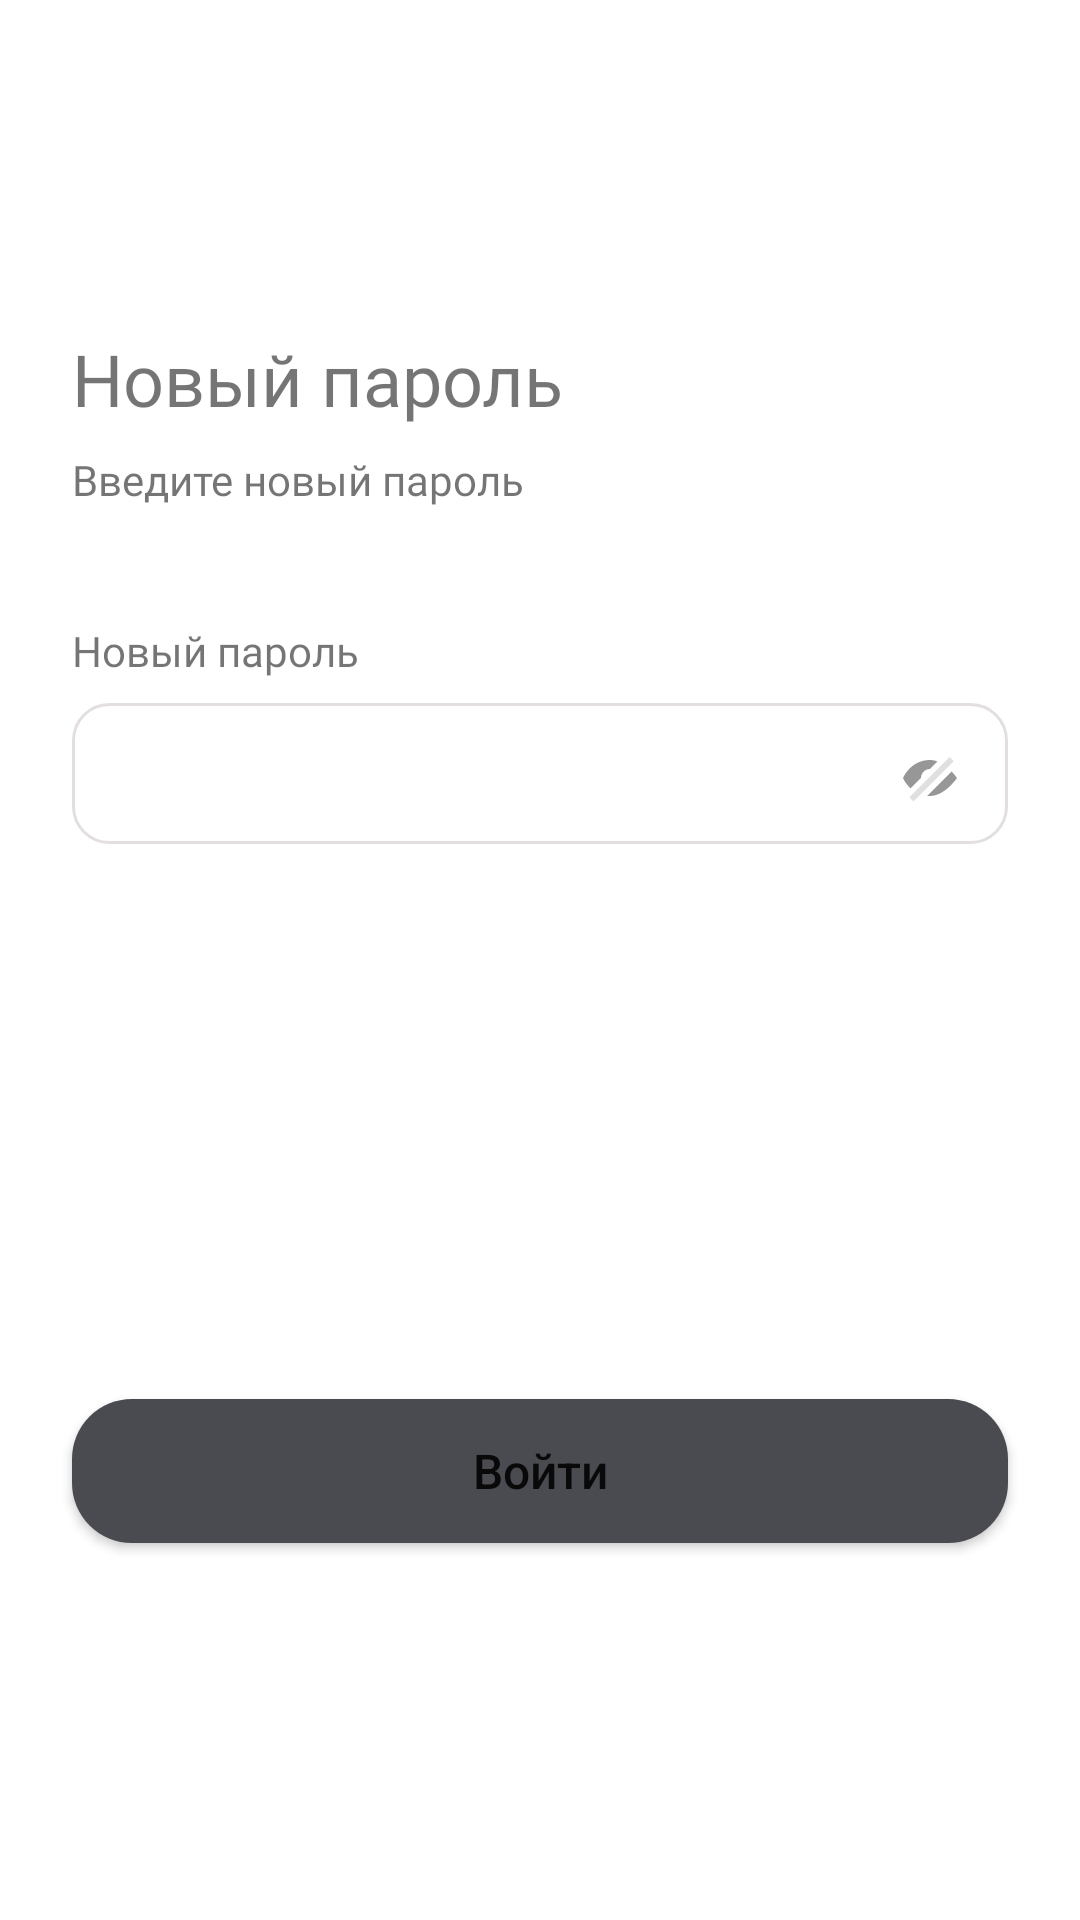

Here is an Android app screen rendered from its layout file. Give the layout XML and the strings, colors and styles it references.
<!-- AndroidManifest.xml: application theme Theme.EvProgect -->
<!-- res/layout/activity_new_password.xml -->
<?xml version="1.0" encoding="utf-8"?>
<RelativeLayout xmlns:android="http://schemas.android.com/apk/res/android"
    xmlns:app="http://schemas.android.com/apk/res-auto"
    xmlns:tools="http://schemas.android.com/tools"
    android:layout_width="match_parent"
    android:layout_height="match_parent"
    tools:context=".NewPassword">

    <TextView
        android:id="@+id/titleSingIn"
        android:layout_width="match_parent"
        android:layout_height="wrap_content"
        android:fontFamily="@font/roboto_medium"
        android:text="Новый пароль"
        android:layout_marginTop="110dp"
        android:layout_marginLeft="24sp"
        android:textSize="24sp" />

    <TextView
        android:id="@+id/textSingIn"
        android:layout_width="wrap_content"
        android:layout_height="wrap_content"
        android:layout_below="@+id/titleSingIn"
        android:layout_marginLeft="24sp"
        android:layout_marginTop="8sp"
        android:fontFamily="@font/roboto_medium"
        android:text="Введите новый пароль"
       />

    <TextView
        android:id="@+id/textEmail"
        android:layout_width="wrap_content"
        android:layout_height="wrap_content"
        android:layout_below="@+id/textSingIn"
        android:layout_marginLeft="24sp"
        android:layout_marginTop="38dp"
        android:textSize="14sp"
        android:text="Новый пароль"
        android:fontFamily="@font/roboto_medium"
        />

    <EditText
        android:id="@+id/editTextNewPassword"
        android:layout_width="match_parent"
        android:layout_height="wrap_content"
        android:layout_below="@+id/textEmail"
        android:layout_marginHorizontal="24sp"
        android:layout_marginTop="8dp"
        android:paddingTop="14sp"
        android:textSize="14sp"
        android:fontFamily="@font/roboto_medium"
        android:paddingBottom="14sp"
        android:paddingLeft="10sp"
        android:background="@drawable/input_empty"
        android:ems="10"
        android:inputType="textPassword"
        />

    <ImageView
        android:id="@+id/viewPassword"
        android:layout_width="wrap_content"
        android:layout_height="wrap_content"
        android:layout_alignTop="@+id/editTextNewPassword"
        android:layout_alignEnd="@+id/editTextNewPassword"
        android:layout_marginTop="13dp"
        android:layout_marginEnd="14dp"
        android:src="@drawable/view_pas" />

    <Button
        android:id="@+id/buttonLogIntoHome"
        android:layout_width="match_parent"
        android:layout_height="wrap_content"
        android:layout_below="@+id/editTextNewPassword"
        android:layout_marginHorizontal="24dp"
        android:layout_marginTop="185sp"
        android:text="Войти"
        android:background="@drawable/btn_active"
        android:textAllCaps="false"
        android:textIsSelectable="false"
        android:textSize="16sp"
        app:cornerRadius="4dp" />
</RelativeLayout>
<!-- resources referenced by this layout -->
<resources>
  <!-- drawable btn_active (drawable) -->
  <?xml version="1.0" encoding="utf-8"?>
  <selector xmlns:android="http://schemas.android.com/apk/res/android">
      <item android:state_checked="true">
          <shape>
              <solid android:color="@color/btnColor"/>
              <corners android:radius="20dp"/>
          </shape>
      </item>
      <item>
          <shape>
              <solid android:color="#4A4B50"/>
              <corners android:radius="20dp"/>
          </shape>
      </item>
  </selector>
  <!-- drawable input_empty (drawable) -->
  <?xml version="1.0" encoding="utf-8"?>
  <shape xmlns:android="http://schemas.android.com/apk/res/android">
      <corners android:radius="12dp"/>
      <stroke android:width="1dp" android:color="@color/inputColor_empty"/>
  </shape>
  <!-- drawable view_pas (drawable) -->
  <vector xmlns:android="http://schemas.android.com/apk/res/android"
      android:width="24dp"
      android:height="24dp"
      android:viewportWidth="24"
      android:viewportHeight="24">
    <path
        android:pathData="M11.095,17.961C11.388,17.986 11.689,18 12,18C16.909,18 21,12 21,12C21,12 20.33,11.018 19.208,9.848L11.095,17.961Z"
        android:fillColor="#979797"
        android:fillType="evenOdd"/>
    <path
        android:pathData="M14.505,6.495C13.708,6.187 12.866,6 12,6C5.455,6 3,12 3,12C3,12 3.75,13.833 5.527,15.473L9,12C9,10.343 10.343,9 12,9L14.505,6.495Z"
        android:fillColor="#979797"
        android:fillType="evenOdd"/>
    <path
        android:pathData="M5.1,18.435l13.435,-13.435l1.414,1.414l-13.435,13.435z"
        android:strokeAlpha="0.3"
        android:fillColor="#979797"
        android:fillAlpha="0.3"/>
  </vector>
  <style name="Theme.EvProgect" parent="Theme.MaterialComponents.DayNight.NoActionBar">
          
          <item name="colorPrimary">@color/btnColor</item>
          <item name="colorPrimaryVariant">@color/purple_700</item>
          <item name="colorOnPrimary">@color/white</item>
          
          <item name="colorSecondary">@color/teal_200</item>
          <item name="colorSecondaryVariant">@color/teal_700</item>
          <item name="colorOnSecondary">@color/black</item>
          
          <item name="android:statusBarColor">?attr/colorPrimaryVariant</item>
          
      </style>
  <color name="btnColor">#CF4D4F</color>
  <color name="inputColor_empty">#E4DFDF</color>
  <color name="purple_700">#FF3700B3</color>
  <color name="white">#FFFFFFFF</color>
  <color name="teal_200">#FF03DAC5</color>
  <color name="teal_700">#FF018786</color>
  <color name="black">#FF000000</color>
</resources>
